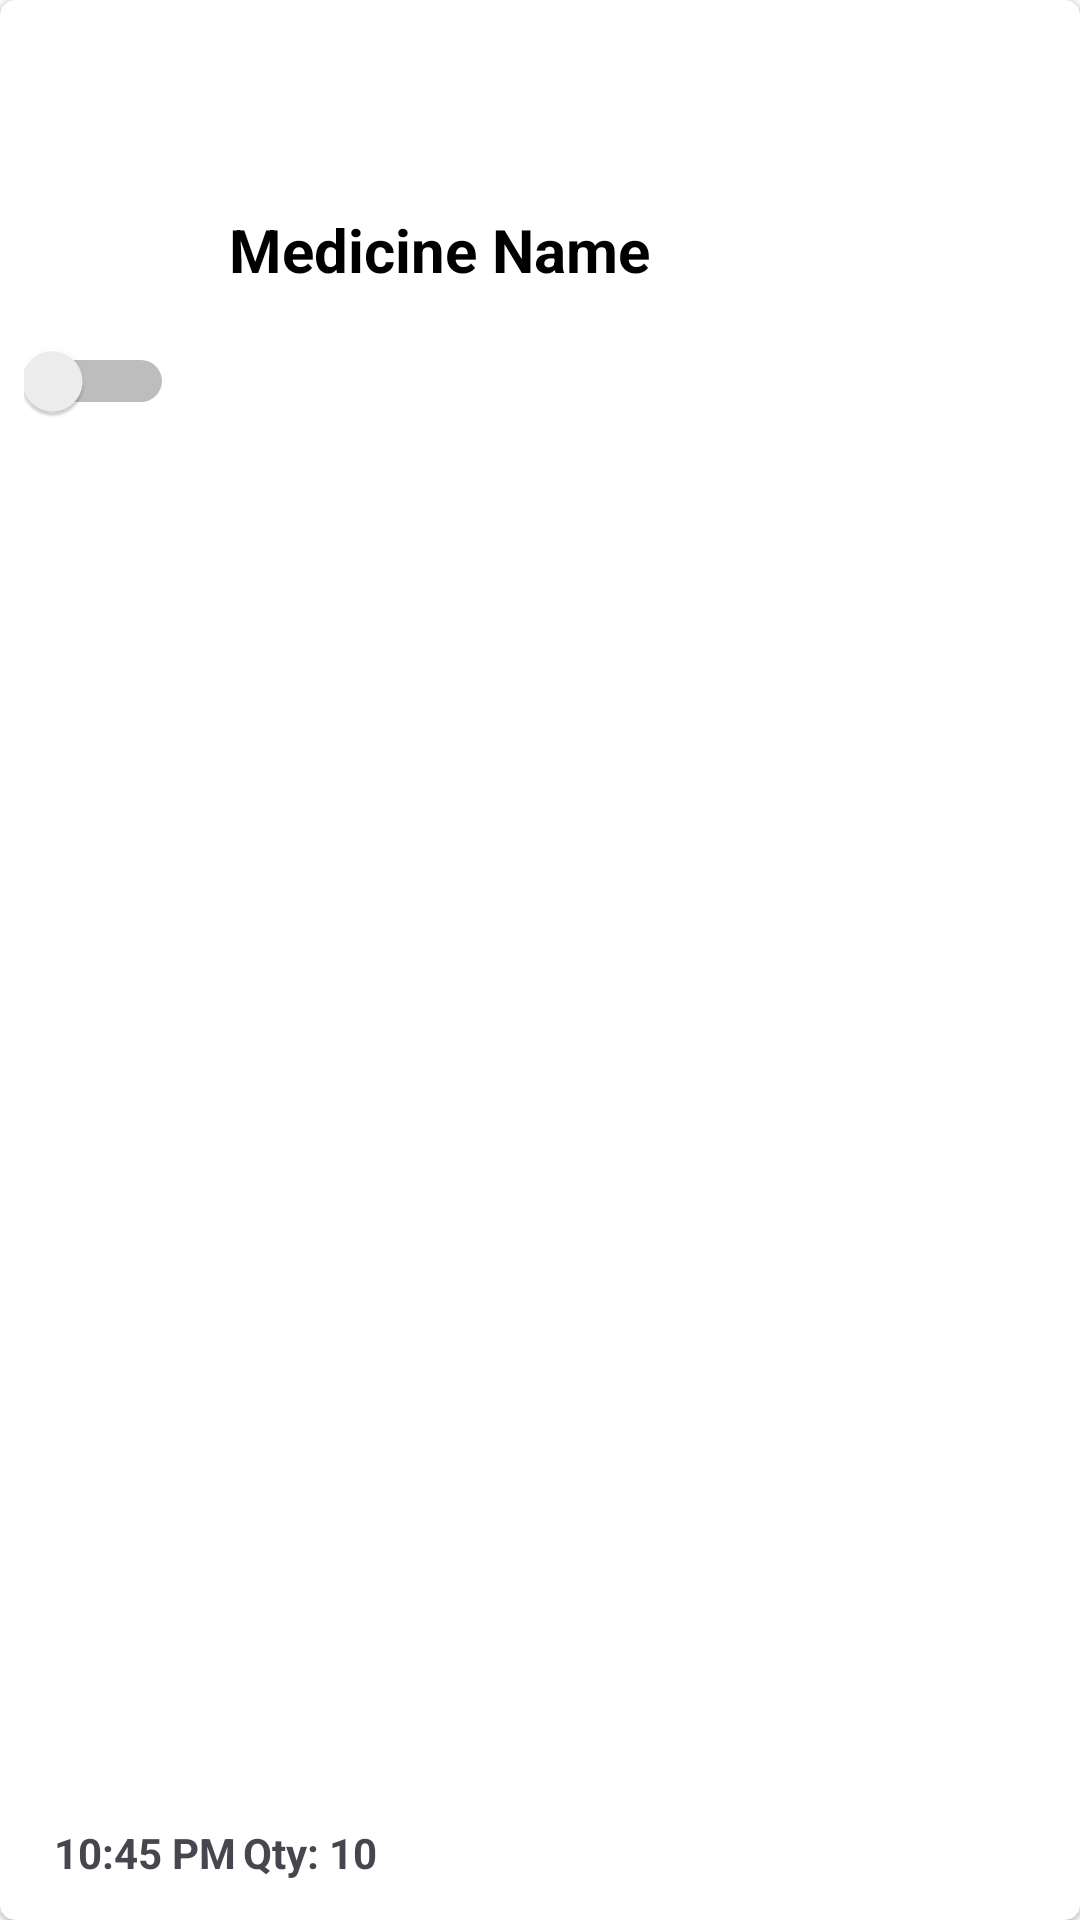

This screen was rendered from an Android layout file. Write that file and the resources it references.
<!-- AndroidManifest.xml: application theme Theme.MediAlert -->
<!-- res/layout/medicine_card.xml -->
<?xml version="1.0" encoding="utf-8"?>
<androidx.cardview.widget.CardView
    xmlns:android="http://schemas.android.com/apk/res/android"
    xmlns:app="http://schemas.android.com/apk/res-auto"
    android:layout_width="match_parent"
    app:cardElevation="1dp"
    android:layout_marginHorizontal="10dp"
    android:layout_marginVertical="4dp"
    app:cardCornerRadius="5dp"
    android:layout_height="90dp">
    <androidx.constraintlayout.widget.ConstraintLayout
        android:layout_width="match_parent"
        android:layout_height="match_parent">

        <TextView
            android:id="@+id/med_name"
            android:layout_width="223dp"
            android:layout_height="42dp"
            android:gravity="center_vertical"
            android:text="Medicine Name"
            android:textAlignment="gravity"
            android:textColor="@color/black"
            android:textSize="20sp"
            android:textStyle="bold"
            app:layout_constraintBottom_toBottomOf="parent"
            app:layout_constraintEnd_toEndOf="parent"
            app:layout_constraintHorizontal_bias="0.556"
            app:layout_constraintStart_toStartOf="parent"
            app:layout_constraintTop_toTopOf="parent"
            app:layout_constraintVertical_bias="0.104" />

        <Switch
            android:id="@+id/toggle_switch"
            android:layout_width="50dp"
            android:layout_height="37dp"
            app:layout_constraintBottom_toBottomOf="parent"
            app:layout_constraintEnd_toStartOf="@+id/med_name"
            app:layout_constraintHorizontal_bias="0.301"
            app:layout_constraintStart_toStartOf="parent"
            app:layout_constraintTop_toTopOf="parent"
            app:layout_constraintVertical_bias="0.18" />

        <ImageButton
            android:id="@+id/delete_med"
            android:layout_width="24dp"
            android:layout_height="24dp"
            android:background="#FFFFFF"
            android:foreground="@drawable/cancel"
            app:layout_constraintBottom_toBottomOf="parent"
            app:layout_constraintEnd_toEndOf="parent"
            app:layout_constraintHorizontal_bias="0.39"
            app:layout_constraintStart_toEndOf="@+id/med_name"
            app:layout_constraintTop_toTopOf="parent" />

        <TextView
            android:id="@+id/med_time"
            android:layout_width="wrap_content"
            android:layout_height="32dp"
            android:text="10:45 PM"
            android:textStyle="bold"
            app:layout_constraintBottom_toBottomOf="parent"
            app:layout_constraintEnd_toEndOf="parent"
            app:layout_constraintHorizontal_bias="0.06"
            app:layout_constraintStart_toStartOf="parent"
            app:layout_constraintTop_toBottomOf="@+id/med_name"
            app:layout_constraintVertical_bias="1.0" />

        <TextView
            android:id="@+id/med_quantity"
            android:layout_width="180dp"
            android:layout_height="32dp"
            android:gravity="left"
            android:text="Qty: 10"
            android:textAlignment="gravity"
            android:textStyle="bold"
            app:layout_constraintBottom_toBottomOf="parent"
            app:layout_constraintEnd_toEndOf="parent"
            app:layout_constraintHorizontal_bias="0.45"
            app:layout_constraintStart_toStartOf="parent"
            app:layout_constraintTop_toBottomOf="@+id/med_name"
            app:layout_constraintVertical_bias="1.0" />

    </androidx.constraintlayout.widget.ConstraintLayout>

</androidx.cardview.widget.CardView>
<!-- resources referenced by this layout -->
<resources>
  <color name="black">#000000</color>
  <!-- drawable cancel (drawable) -->
  <vector xmlns:android="http://schemas.android.com/apk/res/android"
      android:width="24dp"
      android:height="24dp"
      android:viewportWidth="293"
      android:viewportHeight="293">
    <path
        android:pathData="M146.5,146.5m-146.5,0a146.5,146.5 0,1 1,293 0a146.5,146.5 0,1 1,-293 0"
        android:fillColor="@color/red"/>
    <path
        android:pathData="M116.09,203.53L146.5,173.07l30.41,30.46C193.64,220.29 207.46,234 207.62,234s6.16,-5.88 13.34,-13.07L234,207.86l-30.56,-30.61 -30.56,-30.61 30.56,-30.61L234,85.43 220.81,72.21 207.62,59 177.06,89.61 146.5,120.22 115.94,89.61 85.38,59l-13.19,13.21L59,85.43l30.56,30.61 30.56,30.61 -30.56,30.61L59,207.86l13.04,13.07C79.22,228.12 85.22,234 85.38,234s13.98,-13.71 30.71,-30.46h0Z"
        android:fillColor="@color/white"
        android:fillType="evenOdd"/>
  </vector>
  <style name="Theme.MediAlert" parent="Base.Theme.MediAlert" />
  <color name="red">#B71C1C</color>
  <color name="white">#FFFFFF</color>
  <style name="Base.Theme.MediAlert" parent="Theme.Material3.DayNight.NoActionBar">
          
          <item name="fontFamily">@font/mainfont</item>
          <item name="colorPrimary">@color/mainColor</item>
          <item name="colorPrimaryVariant">@color/mainColor</item>
          <item name="boxStrokeColor">@color/white</item>
          
      </style>
  <color name="mainColor">#357FAF</color>
</resources>
